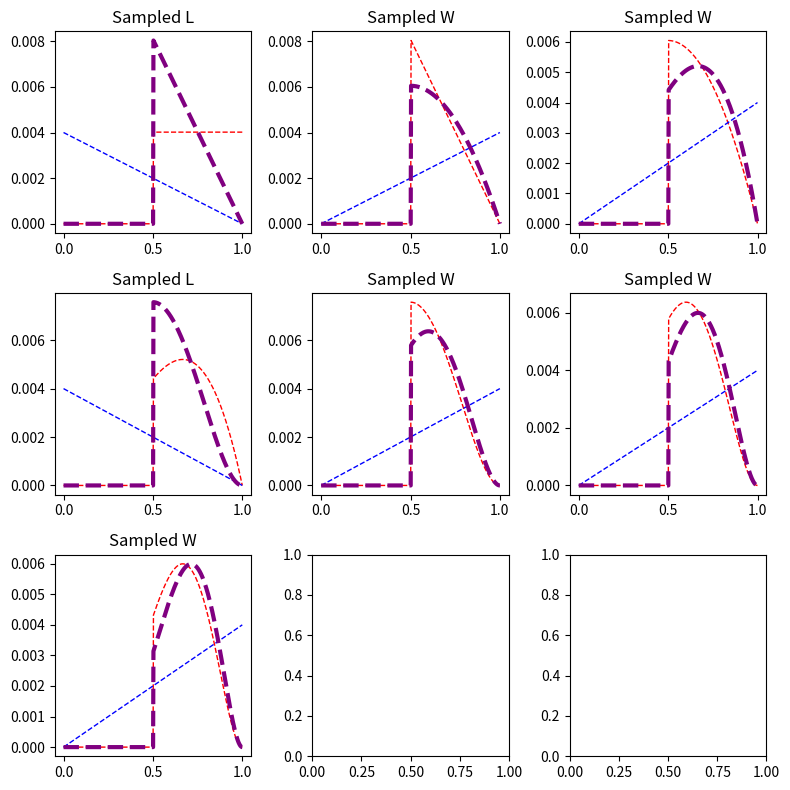

Generate this figure with matplotlib:
import matplotlib.pyplot as plt
import numpy as np
import pandas as pd
from scipy.stats import binom
from scipy.stats import norm
from scipy.stats import uniform


def example2_3():
    """Estimate surface of earth which is water, by randomly drawing samples."""
    W = 6  # Water samples
    L = 3  # Land samples
    N = W + L
    n_samples = 500
    p = np.linspace(0, 1, n_samples)  # proportion which is water

    likelihood = binom.pmf(W, N, p)
    likelihood = likelihood / sum(likelihood)

    prior = np.array([1] * n_samples)
    # prior = binom.pmf(W-1, N-1, p)

    prior = prior / sum(prior)

    posterior = prior * likelihood
    posterior = posterior / sum(posterior)

    fig, ax = plt.subplots()
    ax.plot(p, prior, label="Prior")
    ax.plot(p, likelihood, label="Likelihood")
    ax.plot(p, posterior, label="Posterior")
    ax.legend()
    ax.set_title("Distribution of proportions of the earth being covered by water")
    ax.set_xlabel("Proportion p of earth covered in water")
    ax.set_ylabel("Frequency")
    plt.show()


def updating():
    """Shows updating by using the posterior as the next data points prior, see fig 2.6"""
    # sequence = ["W", "W", "L", "W", "L", "W", "L", "W", "W"]
    # sequence = ["W", "W", "W"]
    # sequence = ["W", "W", "W", "L"]
    sequence = ["L", "W", "W", "L", "W", "W", "W"]

    n_samples = 500
    p = np.linspace(0, 1, n_samples)  # proportion which is water
    # prior = np.array([1] * n_samples)
    prior = np.array([1 if i > (n_samples / 2) else 0 for i in range(n_samples)])
    prior = prior / sum(prior)

    likelihood_water = binom.pmf(1, 1, p)
    likelihood_water = likelihood_water / sum(likelihood_water)
    likelihood_land = binom.pmf(0, 1, p)
    likelihood_land = likelihood_land / sum(likelihood_land)

    likelihood_dict = {"W": likelihood_water, "L": likelihood_land}

    distributions = [prior]
    for i, s in enumerate(sequence):
        posterior = distributions[i] * likelihood_dict[s]
        posterior = posterior / sum(posterior)
        distributions.append(posterior)

    fig, ax = plt.subplots(ncols=3, nrows=3, figsize=(8, 8))

    for i, s in enumerate(sequence):

        row = i % 3
        col = int((i - row) / 3)
        prior = distributions[i]
        posterior = distributions[i + 1]
        ax[col, row].plot(
            p, prior, label="Prior", linestyle="--", linewidth=1, color="red"
        )
        ax[col, row].plot(
            p,
            likelihood_dict[s],
            label="Likelihood",
            linestyle="--",
            linewidth=1,
            color="blue",
        )
        ax[col, row].plot(
            p, posterior, label="Prior", linestyle="--", linewidth=3, color="purple"
        )
        ax[col, row].set_title(f"Sampled {s}")
    fig.tight_layout()
    plt.show()


def globe_MCMC():
    """Shows MCMC sampling implementation. Due to bins not being centered etc. the
    results can be a little skewed, but the idea is clearly shown. See "Overthinking"
    page 45, R code 4.5 and 4.6
    """
    n_samples = 10000

    W = 6
    L = 3
    N = W + L

    # Analytical binomial
    n_grid = 100
    p_grid = np.linspace(0, 1, n_grid)  # proportion which is water
    likelihood = binom.pmf(W, N, p_grid)
    likelihood = likelihood / (sum(likelihood) * (p_grid[1] - p_grid[0]))

    p_samples = [0.5]  # Where to start the sampler.
    for i in range(1, n_samples):
        p = p_samples[i - 1]
        p_delta = norm.rvs(p, 1)
        p_new = p + p_delta
        if p_new < 0:
            p_new = -p_new
        if p_new > 1:
            p_new = 2 - p_new
        # Probability to generate W,L data given p water percentage
        q0 = binom.pmf(W, N, p)
        # Probability to generate W,L data given p_new water percentage
        q1 = binom.pmf(W, N, p_new)
        # Accept if the new percentage if higher. If not, then accept with probability
        # proportional to the ratio of their probabilities
        if uniform.rvs(0, 1) < q1 / q0:
            p_samples.append(p_new)
        else:
            p_samples.append(p)

    fig, ax = plt.subplots(ncols=2)

    ax[0].plot(p_samples)
    ax[0].set_xlabel("Sample number")
    ax[0].set_ylabel("Value of p sampled")

    ax[1].hist(p_samples, density=True, bins=100, label="Histogram of samples")
    ax[1].plot(p_grid, likelihood, label="Binom probability mass function")
    ax[1].set_xlabel("Value of p")
    ax[1].set_ylabel("Relative likelihood of p")
    ax[1].legend()
    plt.show()


def main():
    updating()


if __name__ == "__main__":
    main()
